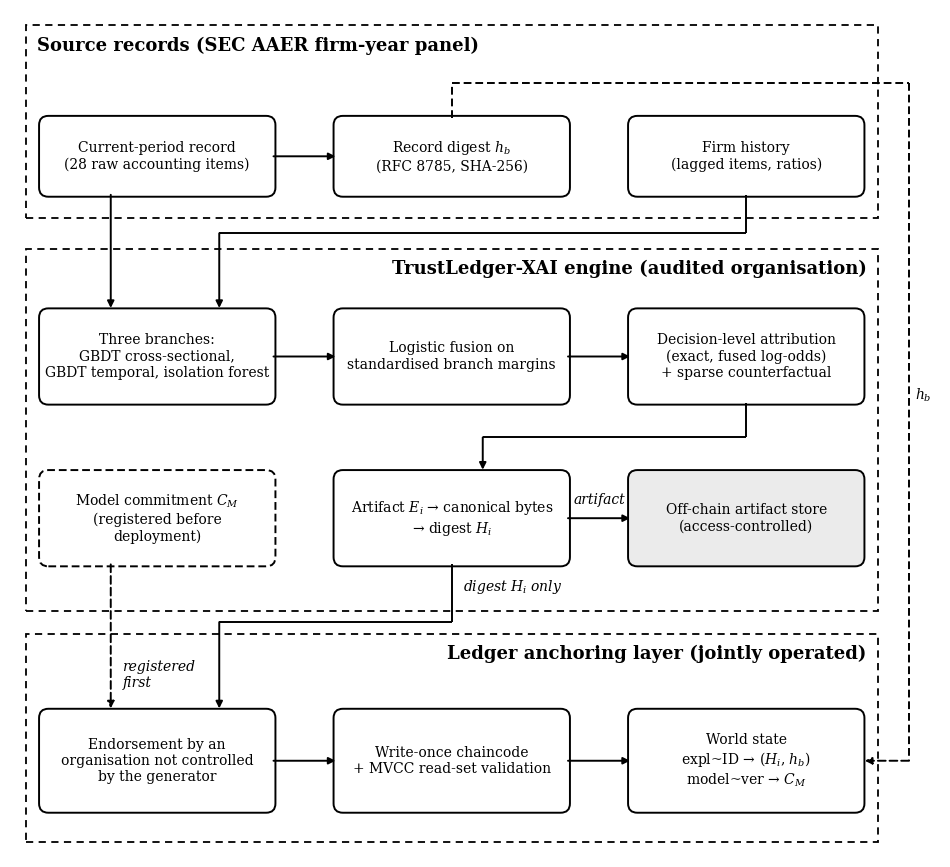

Generate this figure with matplotlib: (Note: this script raises an exception after producing the figure.)
import matplotlib; matplotlib.use("Agg")
import matplotlib.pyplot as plt
from matplotlib.patches import FancyBboxPatch, Rectangle

plt.rcParams.update({"font.family": "serif", "mathtext.fontset": "dejavuserif"})
fig, ax = plt.subplots(figsize=(12, 11), dpi=600)
ax.set_xlim(0, 120); ax.set_ylim(0, 110); ax.axis("off")

def group(x, y, w, h, title, right=False):
    ax.add_patch(Rectangle((x, y), w, h, fill=False, ls=(0, (4, 3)), lw=1.3))
    tx = x + w - 1.5 if right else x + 1.5
    ax.text(tx, y + h - 2.6, title, fontsize=13, fontweight="bold", va="center",
            ha="right" if right else "left")

def box(x, y, w, h, text, dashed=False, shade=False):
    ax.add_patch(FancyBboxPatch((x, y), w, h, boxstyle="round,pad=0.25,rounding_size=1.2",
                                fc="#ebebeb" if shade else "white", ec="black", lw=1.4,
                                ls=(0, (4, 2)) if dashed else "-"))
    ax.text(x + w / 2, y + h / 2, text, ha="center", va="center", fontsize=10)

def path(pts, dashed=False):
    ls = (0, (4, 2)) if dashed else "-"
    for a, b in zip(pts[:-2], pts[1:-1]):
        ax.plot([a[0], b[0]], [a[1], b[1]], color="black", lw=1.4, ls=ls, solid_capstyle="butt")
    ax.annotate("", xy=pts[-1], xytext=pts[-2],
                arrowprops=dict(arrowstyle="-|>", lw=1.4, ls=ls, color="black", shrinkA=0, shrinkB=0))

def label(x, y, s, ha="center"):
    ax.text(x, y, s, fontsize=10, style="italic", ha=ha, va="center")

C1, C2, C3, W = 4, 42, 80, 30          # column x-positions and box width
# ---------------- source records
group(2, 83, 110, 25, "Source records (SEC AAER firm-year panel)")
box(C1, 86, W, 10, "Current-period record\n(28 raw accounting items)")
box(C2, 86, W, 10, "Record digest $h_b$\n(RFC 8785, SHA-256)")
box(C3, 86, W, 10, "Firm history\n(lagged items, ratios)")
path([(C1 + W, 91), (C2, 91)])
# ---------------- engine
group(2, 32, 110, 47, "TrustLedger-XAI engine (audited organisation)", right=True)
box(C1, 59, W, 12, "Three branches:\nGBDT cross-sectional,\nGBDT temporal, isolation forest")
box(C2, 59, W, 12, "Logistic fusion on\nstandardised branch margins")
box(C3, 59, W, 12, "Decision-level attribution\n(exact, fused log-odds)\n+ sparse counterfactual")
box(C1, 38, W, 12, "Model commitment $C_M$\n(registered before\ndeployment)", dashed=True)
box(C2, 38, W, 12, "Artifact $E_i$ → canonical bytes\n→ digest $H_i$")
box(C3, 38, W, 12, "Off-chain artifact store\n(access-controlled)", shade=True)
path([(13, 86), (13, 71.3)])                                   # current record -> branches
path([(95, 86), (95, 81), (27, 81), (27, 71.3)])               # history -> branches
path([(C1 + W, 65), (C2, 65)])                                  # branches -> fusion
path([(C2 + W, 65), (C3, 65)])                                  # fusion -> attribution
path([(95, 59), (95, 54.5), (61, 54.5), (61, 50.3)])            # attribution -> artifact
path([(C2 + W, 44), (C3, 44)]); label(76, 46.3, "artifact")    # artifact -> store
# ---------------- ledger
group(2, 2, 110, 27, "Ledger anchoring layer (jointly operated)", right=True)
box(C1, 6, W, 13, "Endorsement by an\norganisation not controlled\nby the generator")
box(C2, 6, W, 13, "Write-once chaincode\n+ MVCC read-set validation")
box(C3, 6, W, 13, "World state\nexpl~ID → ($H_i$, $h_b$)\nmodel~ver → $C_M$")
path([(13, 38), (13, 19.3)], dashed=True); label(14.5, 23.6, "registered\nfirst", ha="left")
path([(57, 38), (57, 30.5), (27, 30.5), (27, 19.3)]); label(58.5, 35, "digest $H_i$ only", ha="left")
path([(C1 + W, 12.5), (C2, 12.5)])
path([(C2 + W, 12.5), (C3, 12.5)])
path([(57, 96), (57, 100.5), (116, 100.5), (116, 12.5), (C3 + W + 0.3, 12.5)], dashed=True)
label(116.8, 60, "$h_b$", ha="left")
plt.savefig("results/f1.png", bbox_inches="tight", pad_inches=0.1)
print("ok")
